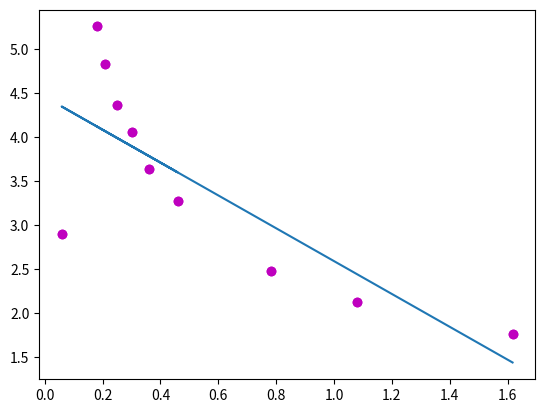

This chart was generated by the following Python code:
# imports
import matplotlib.pyplot as plt
import numpy as np


def main():
    # inserir os dados de entrada
    x = np.array([1.617,1.081,0.7807,.05835,.4591,.3605,.3021,.2502,.2093,.1800])
    y = np.array([1.765,2.135,2.482,2.900,3.274,3.636,4.057,4.366,4.826,5.257])
    # calcular a regressão linear ()
    data = regression(x, y) # [m, b, r^2, deltam, deltab]

    # print m, b, r^2, deltam, deltab
    print("m={}, b={}, r^2={}, deltam={}, deltab={}".format(data[0], data[1], data[2], data[3], data[4]))

    # mostrar o gráfico com os pontos
    plt.plot(x, y, 'o', color='m')
    plt.xlabel("")
    plt.ylabel("")
    plt.show()

    # mostrar o gráfico com os pontos e a regressão linear
    plt.plot(x, data[0]*x+data[1]) # reta
    plt.scatter(x, y, marker='o', color='m') # pontos
    plt.xlabel("")
    plt.ylabel("")
    plt.show()



def regression(x, y):
    n = len(x) # número de medições

    # obter os somatórios necessários
    sum_x = np.sum(x)
    sum_y = np.sum(y)
    sum_xx = np.sum(x**2)
    sum_yy = np.sum(y**2)
    sum_xy = np.sum(np.multiply(x, y))

    # calcular m, b, r^2, deltam, deltab

    m = (n*sum_xy - sum_x*sum_y)/(n*sum_xx - sum_x**2)
    b = (sum_xx*sum_y - sum_x*sum_xy)/(n*sum_xx - sum_x**2)
    rr = (n*sum_xy - sum_x*sum_y)**2/((n*sum_xx - sum_x**2)*(n*sum_yy - sum_y**2))
    deltam = np.abs(m)*np.sqrt(((1/rr)-1)/(n-2))
    deltab = deltam*np.sqrt(sum_xx/n)

    return m, b, rr, deltam, deltab

main()